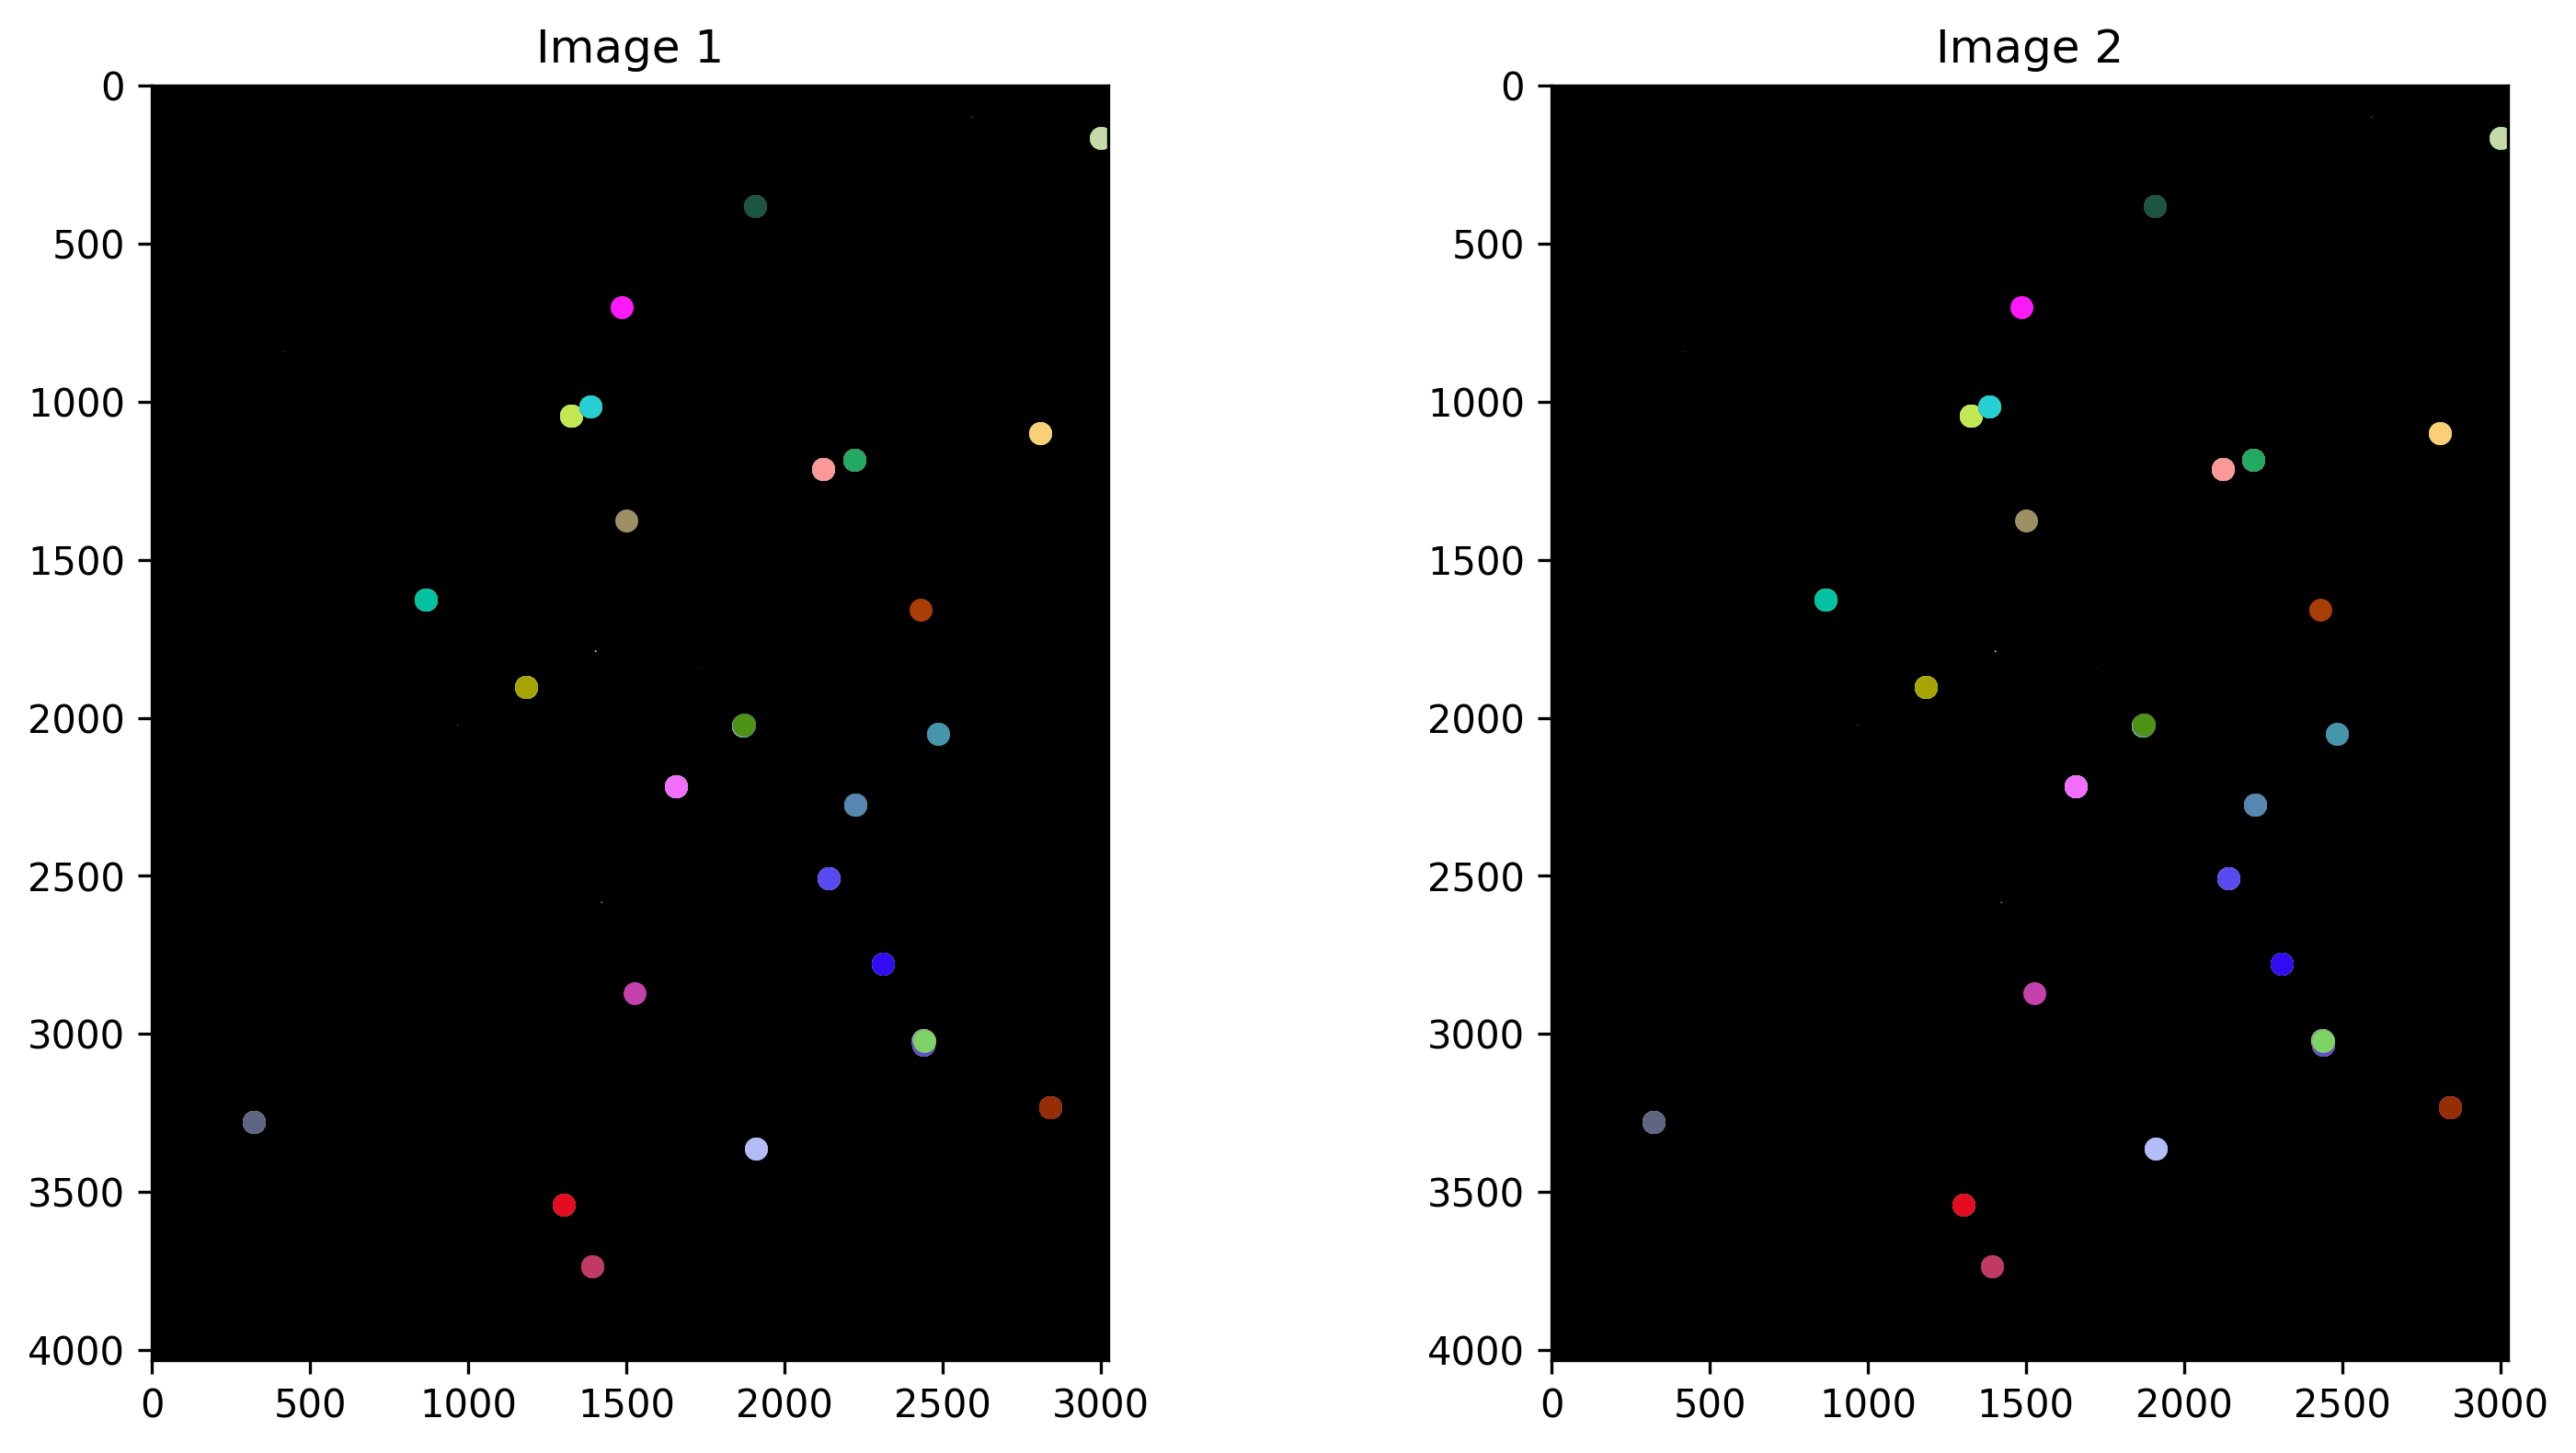

The table this chart was drawn from, first rows:
id, color, x1, y1, x2, y2
0, (0.5098039215686274, 0.6823529411764706,…, 321.3, 3279, 321.3, 3279
1, (0.9686274509803922, 0.00784313725490196…, 321.3, 3279, 321.3, 3279
2, (0.4823529411764706, 0.6980392156862745,…, 321.3, 3279, 321.3, 3279
3, (0.25098039215686274, 0.1490196078431372…, 321.3, 3279, 321.3, 3279
4, (0.7019607843137254, 0.13725490196078433…, 321.3, 3279, 321.3, 3279
5, (0.6705882352941176, 0.9725490196078431,…, 321.3, 3279, 321.3, 3279
6, (0.2549019607843137, 0.09803921568627451…, 321.3, 3279, 321.3, 3279
7, (0.403921568627451, 0.9372549019607843, …, 321.3, 3279, 321.3, 3279
8, (0.3764705882352941, 0.396078431372549, …, 321.3, 3279, 321.3, 3279
9, (0.00392156862745098, 0.4941176470588235…, 865.5, 1627, 865.5, 1627
10, (0.14901960784313725, 0.9803921568627451…, 865.5, 1627, 865.5, 1627
11, (0.592156862745098, 0.9176470588235294, …, 865.5, 1627, 865.5, 1627
12, (0.5568627450980392, 0.8549019607843137,…, 865.5, 1627, 865.5, 1627
13, (1.0, 0.3803921568627451, 0.823529411764…, 865.5, 1627, 865.5, 1627
14, (0.3176470588235294, 0.2784313725490196,…, 865.5, 1627, 865.5, 1627
15, (0.6, 0.25098039215686274, 0.66666666666…, 865.5, 1627, 865.5, 1627
16, (0.07450980392156863, 0.788235294117647,…, 865.5, 1627, 865.5, 1627
17, (0.6509803921568628, 0.9450980392156862,…, 865.5, 1627, 865.5, 1627
18, (0.4745098039215686, 0.43137254901960786…, 865.5, 1627, 865.5, 1627
19, (0.807843137254902, 0.6196078431372549, …, 865.5, 1627, 865.5, 1627
20, (0.9607843137254902, 0.5568627450980392,…, 865.5, 1627, 865.5, 1627
21, (0.6823529411764706, 0.38823529411764707…, 865.5, 1627, 865.5, 1627
22, (0.7333333333333333, 0.9176470588235294,…, 865.5, 1627, 865.5, 1627
23, (0.5803921568627451, 0.49411764705882355…, 865.5, 1627, 865.5, 1627
24, (0.596078431372549, 0.1607843137254902, …, 865.5, 1627, 865.5, 1627
25, (0.9803921568627451, 0.9058823529411765,…, 865.5, 1627, 865.5, 1627
26, (0.49019607843137253, 0.2156862745098039…, 865.5, 1627, 865.5, 1627
27, (0.403921568627451, 0.18823529411764706,…, 865.5, 1627, 865.5, 1627
28, (0.30980392156862746, 0.3529411764705882…, 865.5, 1627, 865.5, 1627
29, (0.27450980392156865, 0.5137254901960784…, 865.5, 1627, 865.5, 1627
30, (0.41568627450980394, 0.8549019607843137…, 865.5, 1627, 865.5, 1627
31, (0.047058823529411764, 0.149019607843137…, 865.5, 1627, 865.5, 1627
32, (0.28627450980392155, 0.8235294117647058…, 865.5, 1627, 865.5, 1627
33, (0.01568627450980392, 0.7568627450980392…, 865.5, 1627, 865.5, 1627
34, (0.8431372549019608, 0.05098039215686274…, 1182, 1903, 1182, 1903
35, (0.6901960784313725, 0.6549019607843137,…, 1182, 1903, 1182, 1903
36, (0.1803921568627451, 0.403921568627451, …, 1182, 1903, 1182, 1903
37, (0.7725490196078432, 0.5686274509803921,…, 1182, 1903, 1182, 1903
38, (0.1843137254901961, 0.9764705882352941,…, 1182, 1903, 1182, 1903
39, (0.984313725490196, 0.6980392156862745, …, 1182, 1903, 1182, 1903
40, (0.06666666666666667, 0.8823529411764706…, 1182, 1903, 1182, 1903
41, (0.6941176470588235, 0.9450980392156862,…, 1182, 1903, 1182, 1903
42, (0.6588235294117647, 0.6392156862745098,…, 1182, 1903, 1182, 1903
43, (0.4745098039215686, 0.21176470588235294…, 1301, 3541, 1301, 3541
44, (0.4627450980392157, 0.6666666666666666,…, 1301, 3541, 1301, 3541
45, (0.25098039215686274, 0.8431372549019608…, 1301, 3541, 1301, 3541
46, (0.8980392156862745, 0.04313725490196078…, 1301, 3541, 1301, 3541
47, (0.8509803921568627, 0.5490196078431373,…, 1326, 1044, 1326, 1044
48, (0.8823529411764706, 0.4745098039215686,…, 1326, 1044, 1326, 1044
49, (0.42745098039215684, 0.2156862745098039…, 1326, 1044, 1326, 1044
50, (0.4823529411764706, 0.5098039215686274,…, 1326, 1044, 1326, 1044
51, (0.27450980392156865, 0.596078431372549,…, 1326, 1044, 1326, 1044
52, (0.44313725490196076, 0.4431372549019607…, 1326, 1044, 1326, 1044
53, (0.7294117647058823, 0.3333333333333333,…, 1326, 1044, 1326, 1044
54, (0.8392156862745098, 0.984313725490196, …, 1326, 1044, 1326, 1044
55, (0.6039215686274509, 0.5529411764705883,…, 1326, 1044, 1326, 1044
56, (0.13725490196078433, 0.8470588235294118…, 1326, 1044, 1326, 1044
57, (0.30196078431372547, 0.5529411764705883…, 1326, 1044, 1326, 1044
58, (0.6196078431372549, 0.7098039215686275,…, 1326, 1044, 1326, 1044
59, (0.8745098039215686, 0.3176470588235294,…, 1326, 1044, 1326, 1044
... 155 more rows
